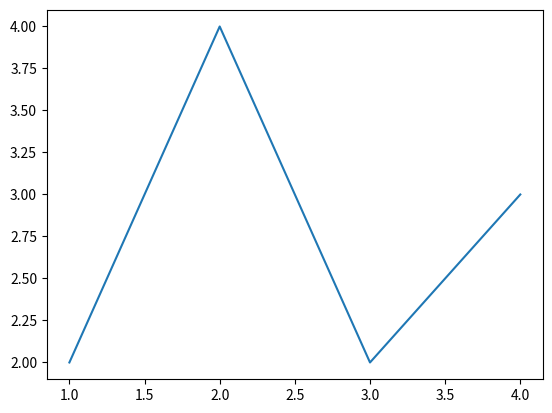
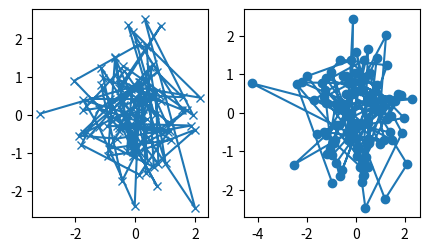
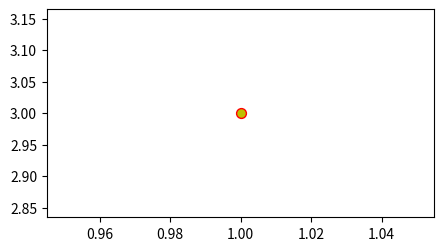

Write the Python code that produced these figures, in order.
import numpy as np
import pandas as pd
import matplotlib.pyplot as plt


#Работа с библиотекой numpy

a = np.array([[1, 2, 3],
              [4, 5, 6]])
print(a.shape)  #вывод колличества строк и столбцов

a = np.array([[1, 2, 3, 4], [5, 6, 7, 8], [9, 10, 11, 12]])
print(a)  # вывод таблицы из списков
print(a.shape)   #вывод колличества строк и столбцов

print(np.linspace(0, 20, num=5))  #вывод линейного массива через указанный интервал

#Работа с библиотекой pandas

s = pd.Series([1, 3, 5, np.nan, 6, 8])
print(s)
print()

data = {
    'Name': ['Olga', 'Dmitry', 'Igor'],
    'Age': [28, 17, 42],
    'City': ['Moscow', 'Piter', 'Rostov'],
    'Gender': ['woman', 'man', 'man']
}

df = pd.DataFrame(data)

# Вывод первых двух строк DataFrame
print(df.head(2))
print()

# Добавление нового столбца
df['Salary'] = [70000, 80000, 60000]

# Фильтрация данных: выбор людей старше 25 лет
filtered_df = df[df['Age'] > 25]

print(filtered_df)

#Работа с библиотекой Matplotlib

fig, ax = plt.subplots()             # Создаём оси координат.
ax.plot([1, 2, 3, 4], [2, 4, 2, 3])  # Наносим реперные точки.
plt.show()                           # Выводим рисунок.


def my_plotter(ax, data1, data2, param_dict): # Вспомогательная функция для построения графика.
    out = ax.plot(data1, data2, **param_dict)
    return out

data1, data2, data3, data4 = np.random.randn(4, 100)  # создаем 4 случайных набора данных
fig, (ax1, ax2) = plt.subplots(1, 2, figsize=(5, 2.7))
my_plotter(ax1, data1, data2, {'marker': 'x'})
my_plotter(ax2, data3, data4, {'marker': 'o'})
plt.show()


data1 = 1
data2 = 3
fig, ax = plt.subplots(figsize=(5, 2.7))
ax.scatter(data1, data2, s=50, facecolor='y', edgecolor='r')  #маркер жёлтый, а край маркера красного цвета
plt.show()